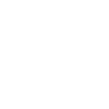
t = 0.00 s
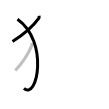
t = 2.25 s
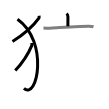
t = 4.50 s
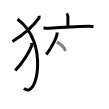
t = 6.50 s
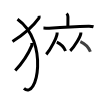
t = 8.75 s
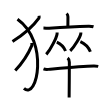
t = 11.00 s

The animated SVG that drew these frames (rendered in a browser with its animation timeline set to each time). Animation: 11 SMIL elements (animate=11); one cycle of 11.00 s.

<svg width="109px" height="109px" viewBox="0 0 px 109px" xmlns="http://www.w3.org/2000/svg" xmlns:xlink="http://www.w3.org/1999/xlink" xml:space="preserve" version="1.1"  baseProfile="full">
<path d="M39.04,15.75c0.07,0.61,0.32,1.78-0.14,2.44c-5.94,8.37-11.97,14.3-26.4,23.35" style="fill:none;stroke:black;stroke-width:3;opacity:0">
  <animate attributeType="CSS" attributeName="opacity" from="0" to="1" begin="0s" dur="1s" repeatCount="0" fill="freeze" />
</path>
<path d="M17.5,19.25c31.8,22.54,19.65,81.57,6.47,69.07" style="fill:none;stroke:black;stroke-width:3;opacity:0">
  <animate attributeType="CSS" attributeName="opacity" from="0" to="1" begin="1s" dur="1s" repeatCount="0" fill="freeze" />
</path>
<path d="M31.84,43c0.04,0.65,0.2,1.9-0.09,2.61c-3.71,8.94-7.48,15.27-16.5,24.94" style="fill:none;stroke:black;stroke-width:3;opacity:0">
  <animate attributeType="CSS" attributeName="opacity" from="0" to="1" begin="2s" dur="1s" repeatCount="0" fill="freeze" />
</path>
<path d="M66.64,13.5c0.49,0.47,1.3,2.26,1.3,3.19c0,3.41-0.06,6.56-0.06,9.57" style="fill:none;stroke:black;stroke-width:3;opacity:0">
  <animate attributeType="CSS" attributeName="opacity" from="0" to="1" begin="3s" dur="1s" repeatCount="0" fill="freeze" />
</path>
<path d="M43.46,27.94c1.79,0.06,4.4,0.53,5.71,0.42c10.54-0.88,25.98-1.93,39.35-2.16c2.21-0.04,3.34,0.04,4.99,0.54" style="fill:none;stroke:black;stroke-width:3;opacity:0">
  <animate attributeType="CSS" attributeName="opacity" from="0" to="1" begin="4s" dur="1s" repeatCount="0" fill="freeze" />
</path>
<path d="M57.11,32.49c0,0.56,0.03,1-0.08,1.67c-0.58,3.48-6.07,15.07-10.77,20.22" style="fill:none;stroke:black;stroke-width:3;opacity:0">
  <animate attributeType="CSS" attributeName="opacity" from="0" to="1" begin="5s" dur="1s" repeatCount="0" fill="freeze" />
</path>
<path d="M56.8,42.21c3.16,1.42,7.19,5.2,8.73,8.79" style="fill:none;stroke:black;stroke-width:3;opacity:0">
  <animate attributeType="CSS" attributeName="opacity" from="0" to="1" begin="6s" dur="1s" repeatCount="0" fill="freeze" />
</path>
<path d="M80.85,32.49c0,0.47,0.03,0.84-0.08,1.4c-0.57,2.92-5.95,12.66-10.56,16.98" style="fill:none;stroke:black;stroke-width:3;opacity:0">
  <animate attributeType="CSS" attributeName="opacity" from="0" to="1" begin="7s" dur="1s" repeatCount="0" fill="freeze" />
</path>
<path d="M80.36,41.71c3.63,1.62,8.27,5.94,10.04,10.04" style="fill:none;stroke:black;stroke-width:3;opacity:0">
  <animate attributeType="CSS" attributeName="opacity" from="0" to="1" begin="8s" dur="1s" repeatCount="0" fill="freeze" />
</path>
<path d="M43.5,68.93c1.26,0.45,3.57,0.57,4.82,0.45c15.99-1.48,34.49-3.29,45.53-3.47c2.09-0.03,3.35,0.22,4.4,0.45" style="fill:none;stroke:black;stroke-width:3;opacity:0">
  <animate attributeType="CSS" attributeName="opacity" from="0" to="1" begin="9s" dur="1s" repeatCount="0" fill="freeze" />
</path>
<path d="M67.64,58c0.67,0.56,1.71,1.5,1.71,4.3c0,1.13-0.09,28.21-0.22,35.2" style="fill:none;stroke:black;stroke-width:3;opacity:0">
  <animate attributeType="CSS" attributeName="opacity" from="0" to="1" begin="10s" dur="1s" repeatCount="0" fill="freeze" />
</path>
</svg>
